Dataset: herb_identification (GitHub, Mitlpsy/herb_identification). Classes: Etlingera elatior, Euphorbia hirta L, Leucas aspera.

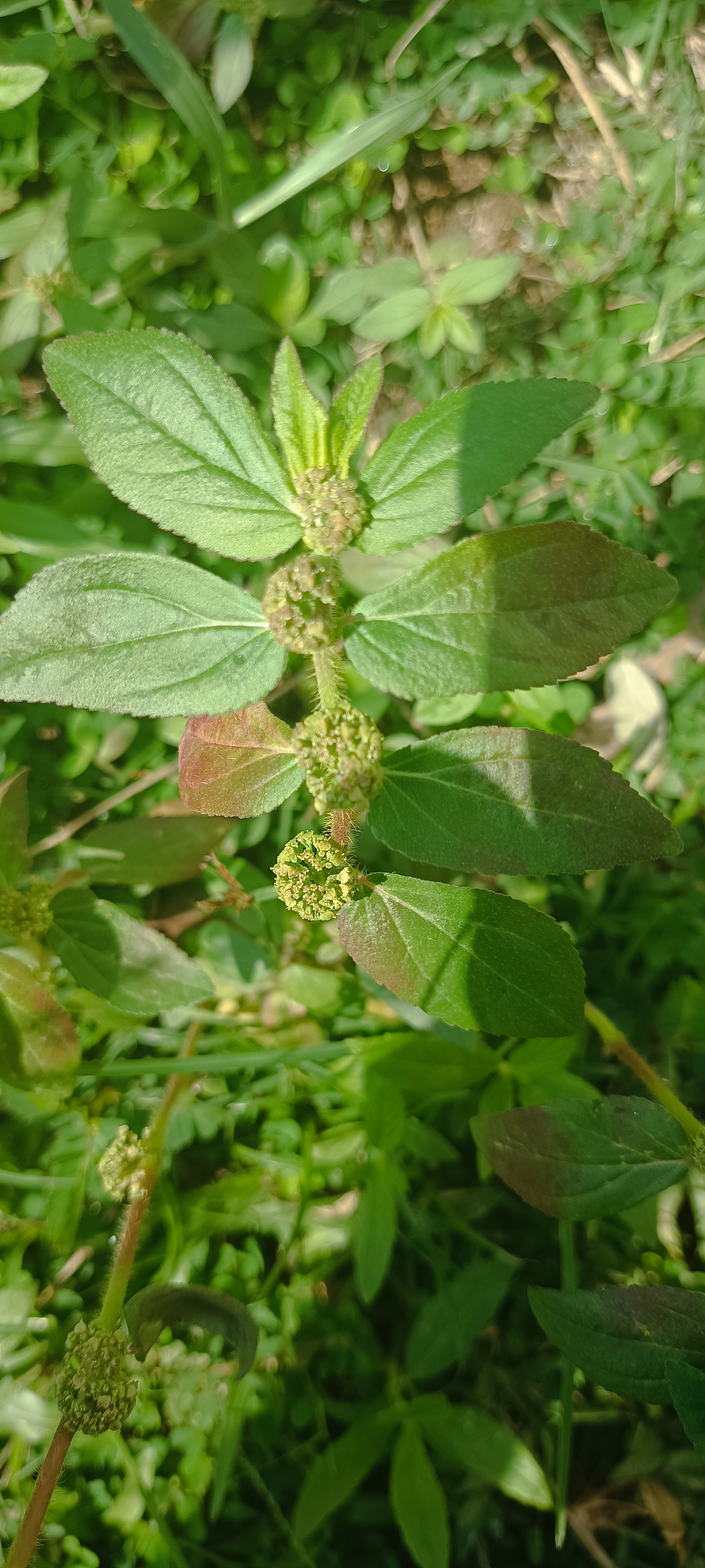
Label: Euphorbia hirta L

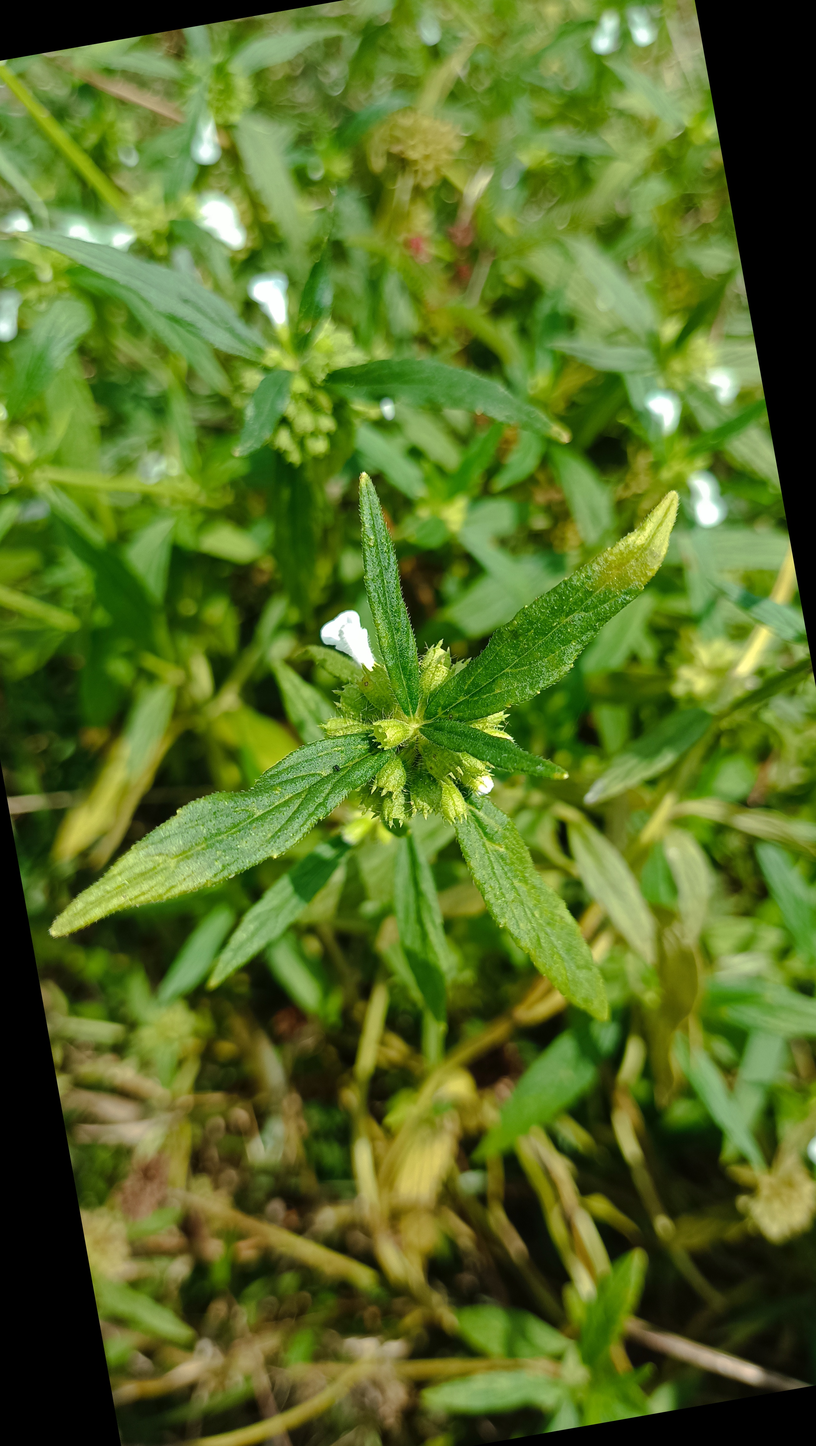
Label: Leucas aspera

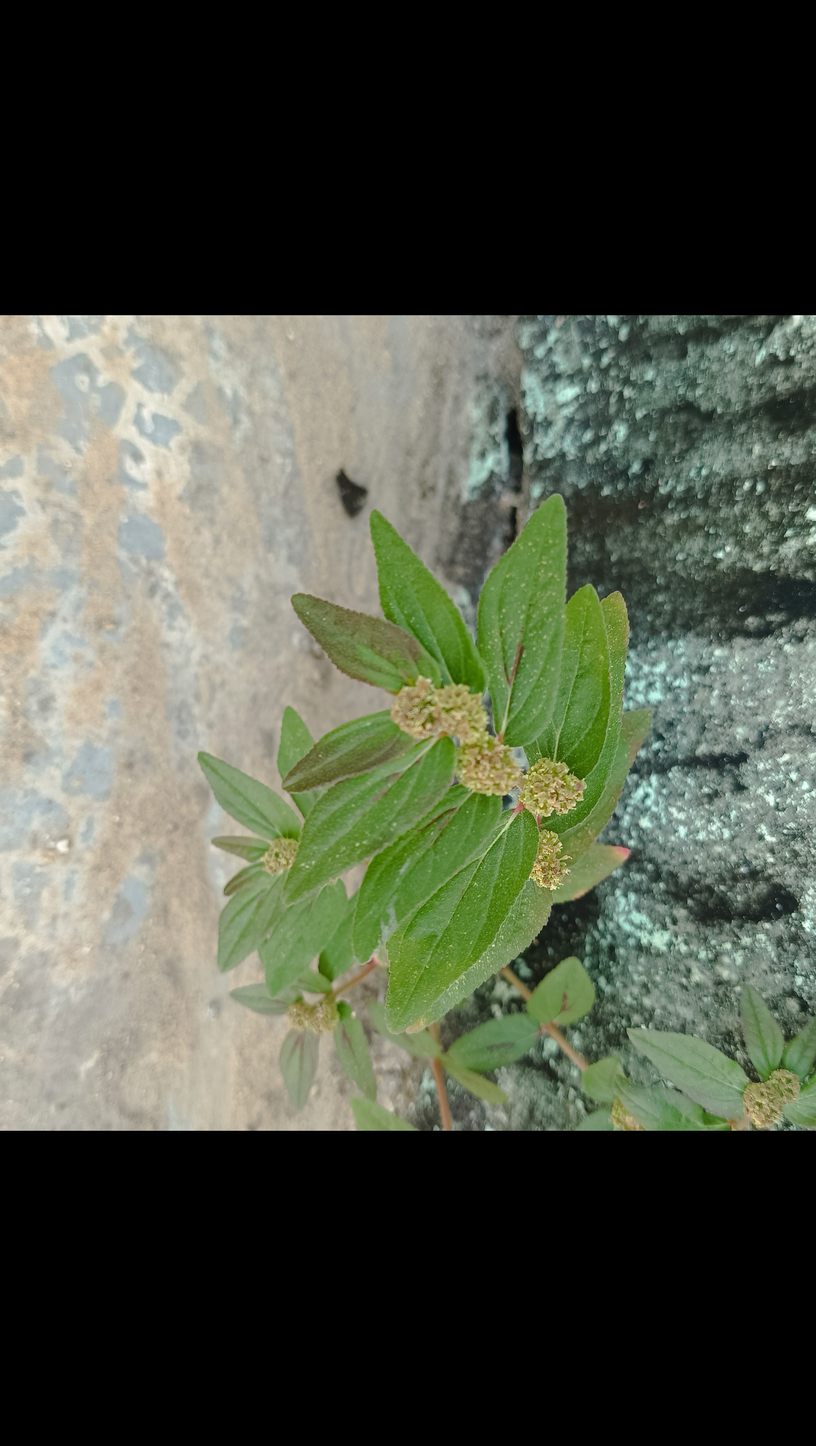
Label: Euphorbia hirta L

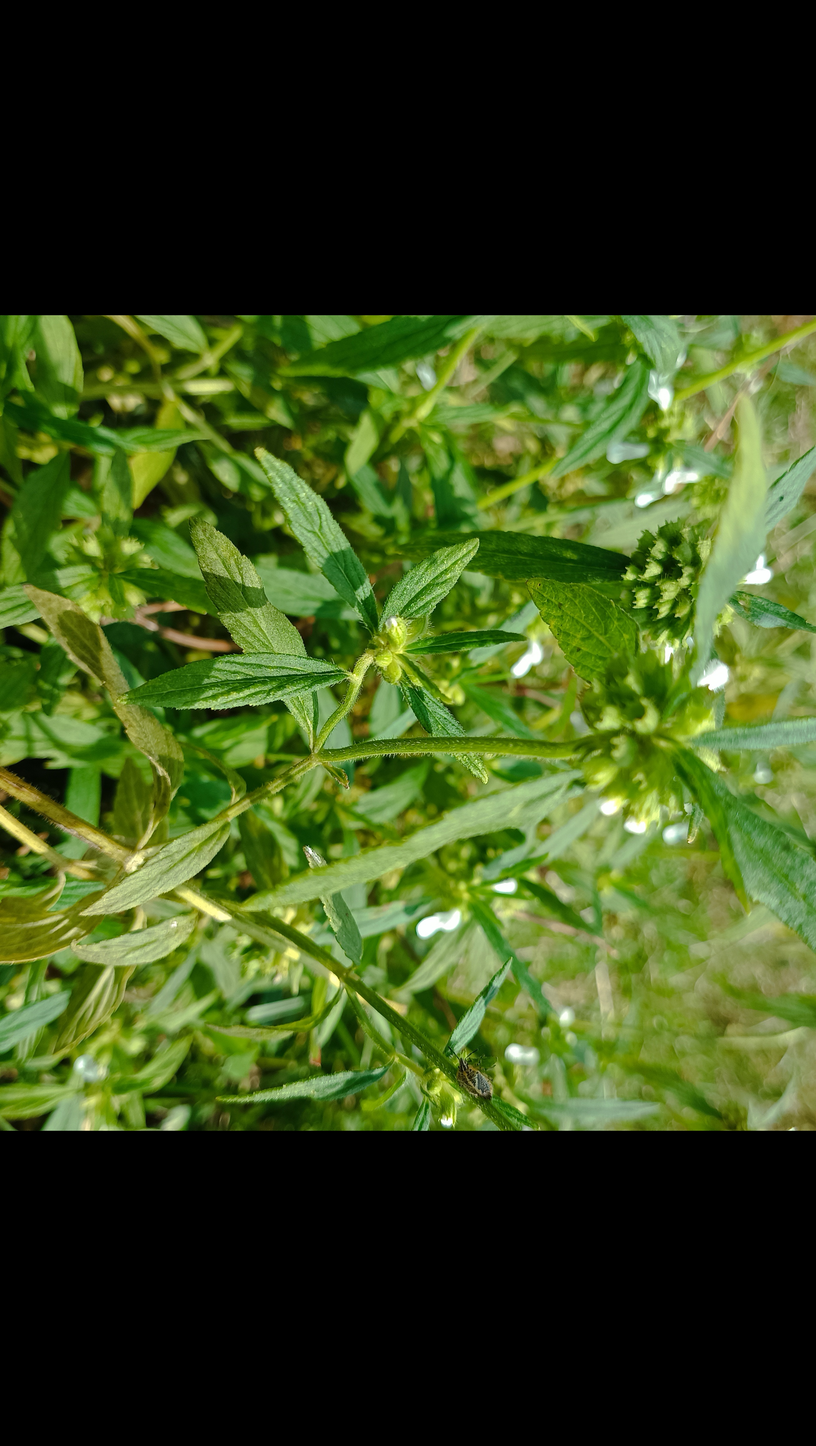
Label: Leucas aspera

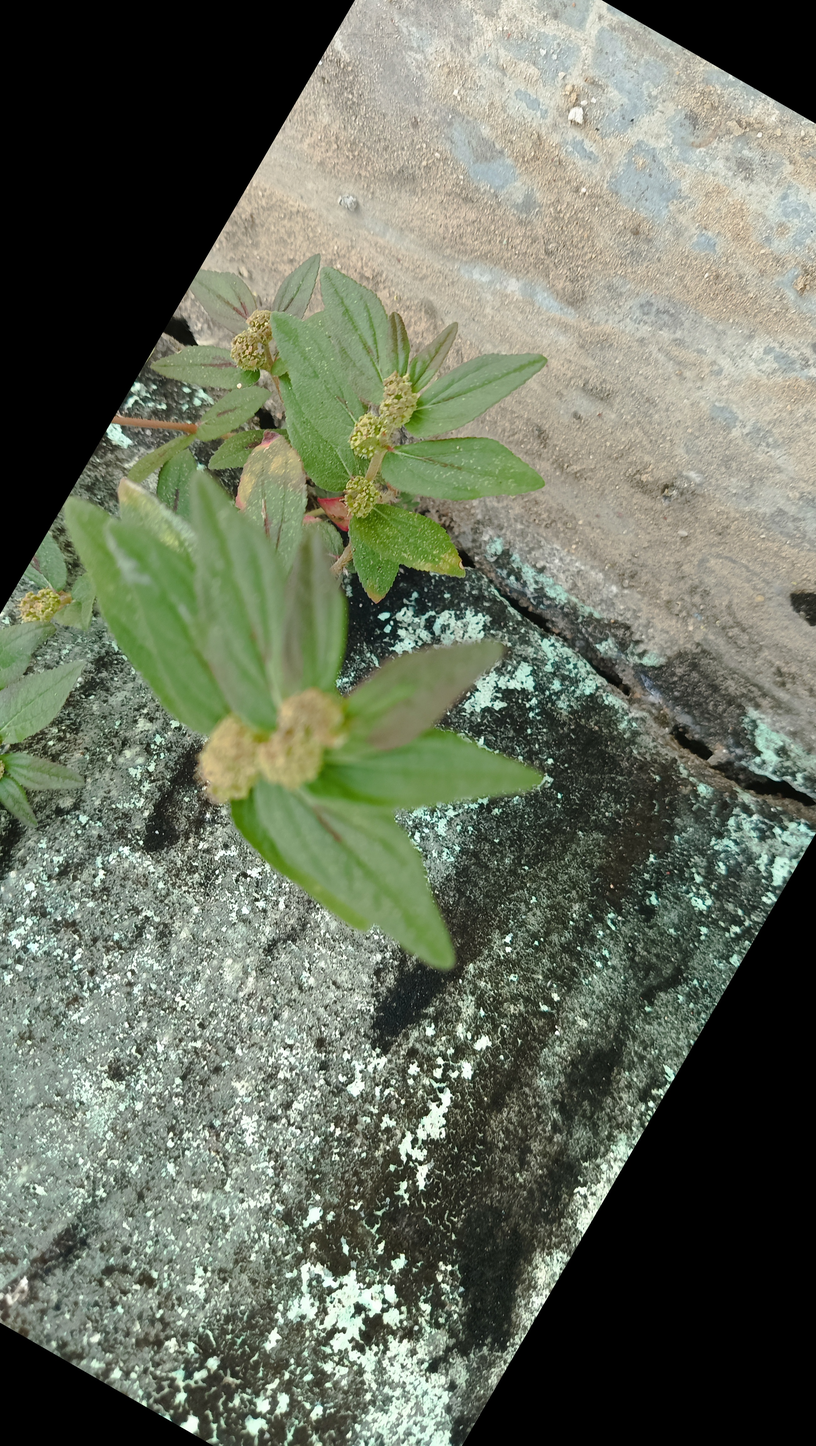
Label: Euphorbia hirta L

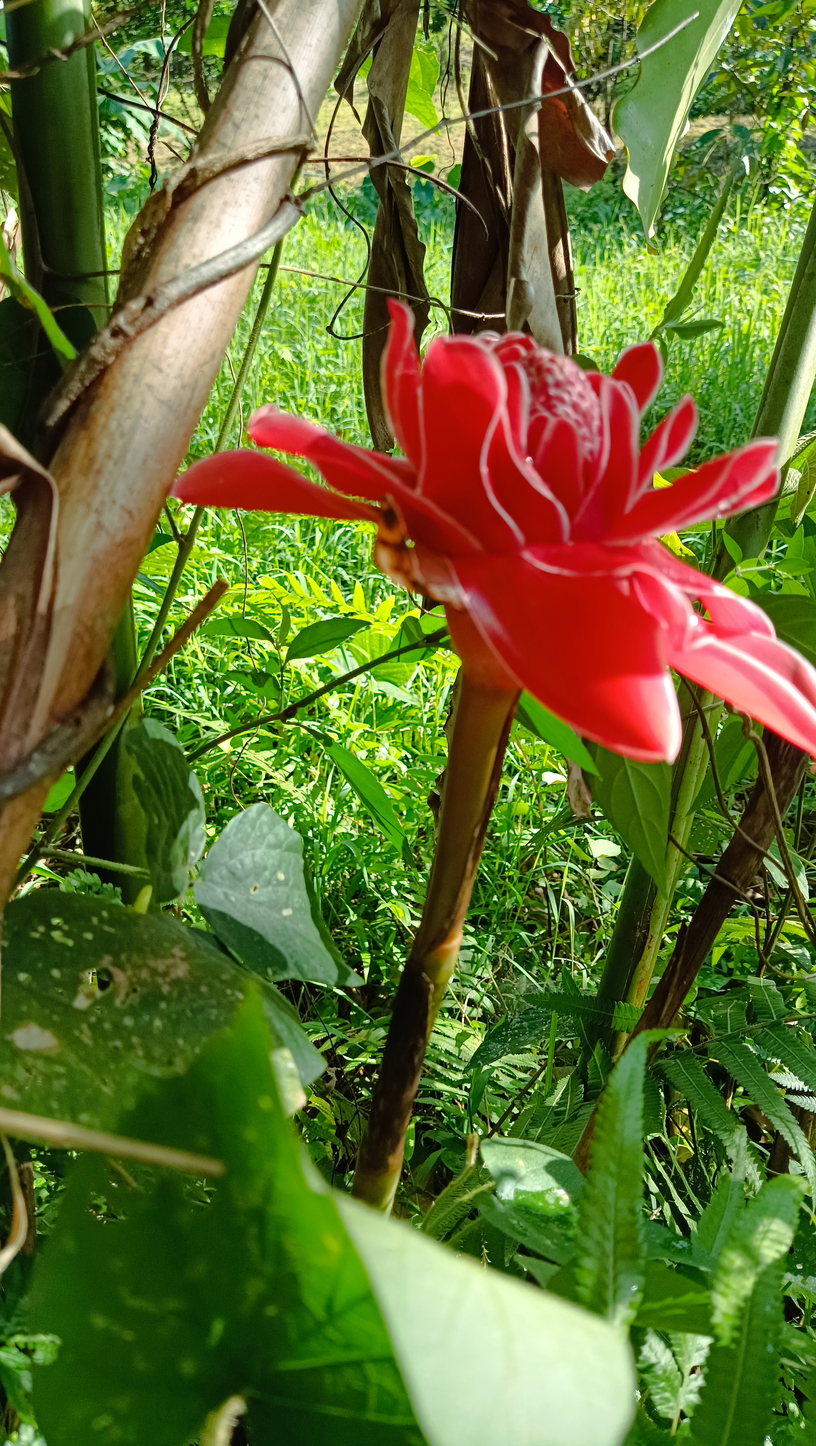
Label: Etlingera elatior
